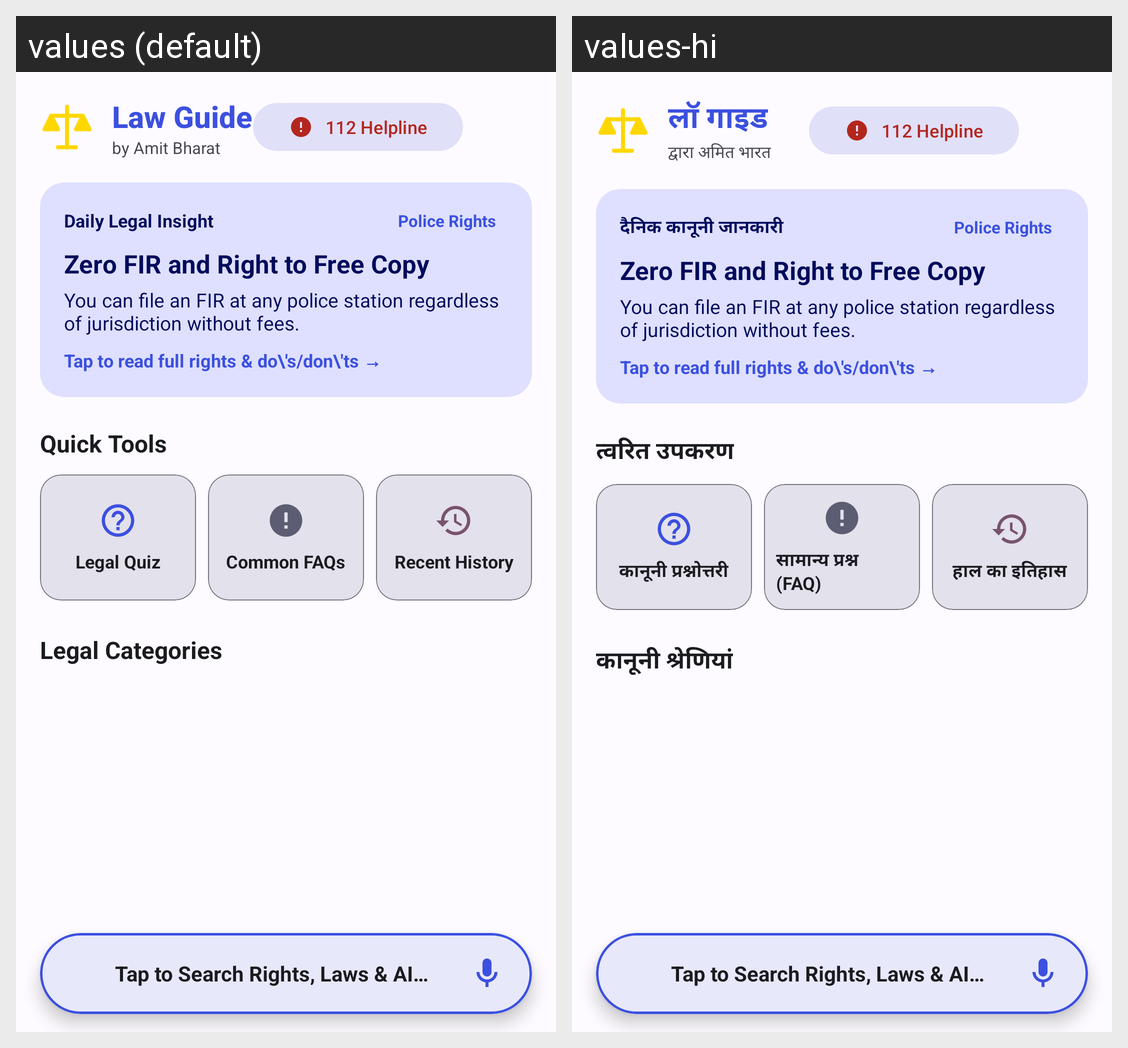

The Android screen above is rendered under two locales of the same app. Produce the string resources it draws, with the default and per-locale values.
Android screen res/layout/fragment_home.xml rendered under 2 locales, left to right: values (default), values-hi. Device: Nexus 5 (rendered at 1080×1920; each locale shown at half size, 540×960, under a caption strip naming it); theme Theme.IndianLawGuide.
Strings drawn on this screen, with the default value and each locale's value (text and hints the layout hard-codes, and strings that could not be matched under every locale, appear in the picture but are not listed):

app_name
  values: Law Guide
  values-hi: लॉ गाइड

app_header_subtitle
  values: by Amit Bharat
  values-hi: द्वारा अमित भारत

daily_law_title
  values: Daily Legal Insight
  values-hi: दैनिक कानूनी जानकारी

quick_access
  values: Quick Tools
  values-hi: त्वरित उपकरण

tool_quiz
  values: Legal Quiz
  values-hi: कानूनी प्रश्नोत्तरी

tool_faqs
  values: Common FAQs
  values-hi: सामान्य प्रश्न (FAQ)

tool_history
  values: Recent History
  values-hi: हाल का इतिहास

explore_categories
  values: Legal Categories
  values-hi: कानूनी श्रेणियां
